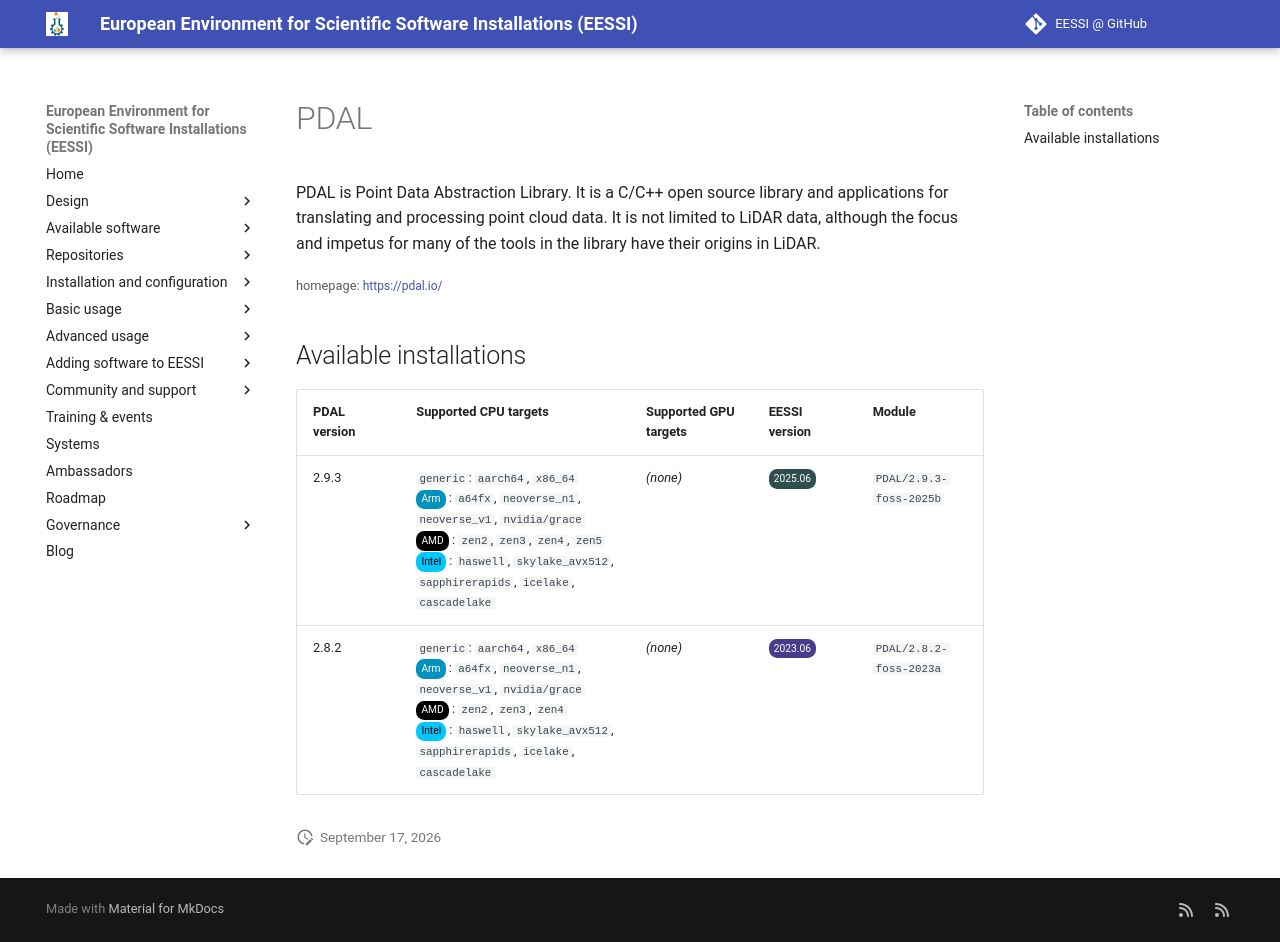

repository: EESSI/docs · page: available_software/detail/PDAL/index.html · generator: mkdocs

---
json_ld:
  '@context': https://schema.org
  '@type': SoftwareApplication
  applicationCategory: DeveloperApplication
  description: '

    PDAL is Point Data Abstraction Library. It is a C/C++ open source library and
    applications for

    translating and processing point cloud data. It is not limited to LiDAR data,

    although the focus and impetus for many of the tools in the library have their
    origins in LiDAR.'
  license: Not confirmed
  name: PDAL
  offers:
    '@type': Offer
    price: 0
  operatingSystem: LINUX
  review:
    '@type': Review
    author:
      '@type': Organization
      name: EESSI
    reviewBody: Application has been successfully made available on all architectures
      supported by EESSI
    reviewRating:
      '@type': Rating
      ratingValue: 5
  softwareRequirements: See https://www.eessi.io/docs/ for how to make EESSI available
    on your system
  softwareVersion: '[''2.9.3'', ''2.8.2'']'
  url: https://pdal.io/
---
# PDAL



PDAL is Point Data Abstraction Library. It is a C/C++ open source library and applications for
translating and processing point cloud data. It is not limited to LiDAR data,
although the focus and impetus for many of the tools in the library have their origins in LiDAR.

<small>homepage: </small><span class="software-link">[https://pdal.io/](https://pdal.io/)</span>

## Available installations


|PDAL version|Supported CPU targets|Supported GPU targets|EESSI version|Module|
| --- | --- | --- | --- | --- |
|2.9.3|`generic`: `aarch64`, `x86_64`<br/><span class="software-cpu-arm">Arm</span>: `a64fx`, `neoverse_n1`, `neoverse_v1`, `nvidia/grace`<br/><span class="software-cpu-amd">AMD</span>: `zen2`, `zen3`, `zen4`, `zen5`<br/><span class="software-cpu-intel">Intel</span>: `haswell`, `skylake_avx512`, `sapphirerapids`, `icelake`, `cascadelake`<br/>|*(none)*|<span class="software-eessi-version-202506">2025.06</span>|`PDAL/2.9.3-foss-2025b`|
|2.8.2|`generic`: `aarch64`, `x86_64`<br/><span class="software-cpu-arm">Arm</span>: `a64fx`, `neoverse_n1`, `neoverse_v1`, `nvidia/grace`<br/><span class="software-cpu-amd">AMD</span>: `zen2`, `zen3`, `zen4`<br/><span class="software-cpu-intel">Intel</span>: `haswell`, `skylake_avx512`, `sapphirerapids`, `icelake`, `cascadelake`<br/>|*(none)*|<span class="software-eessi-version-202306">2023.06</span>|`PDAL/2.8.2-foss-2023a`|
